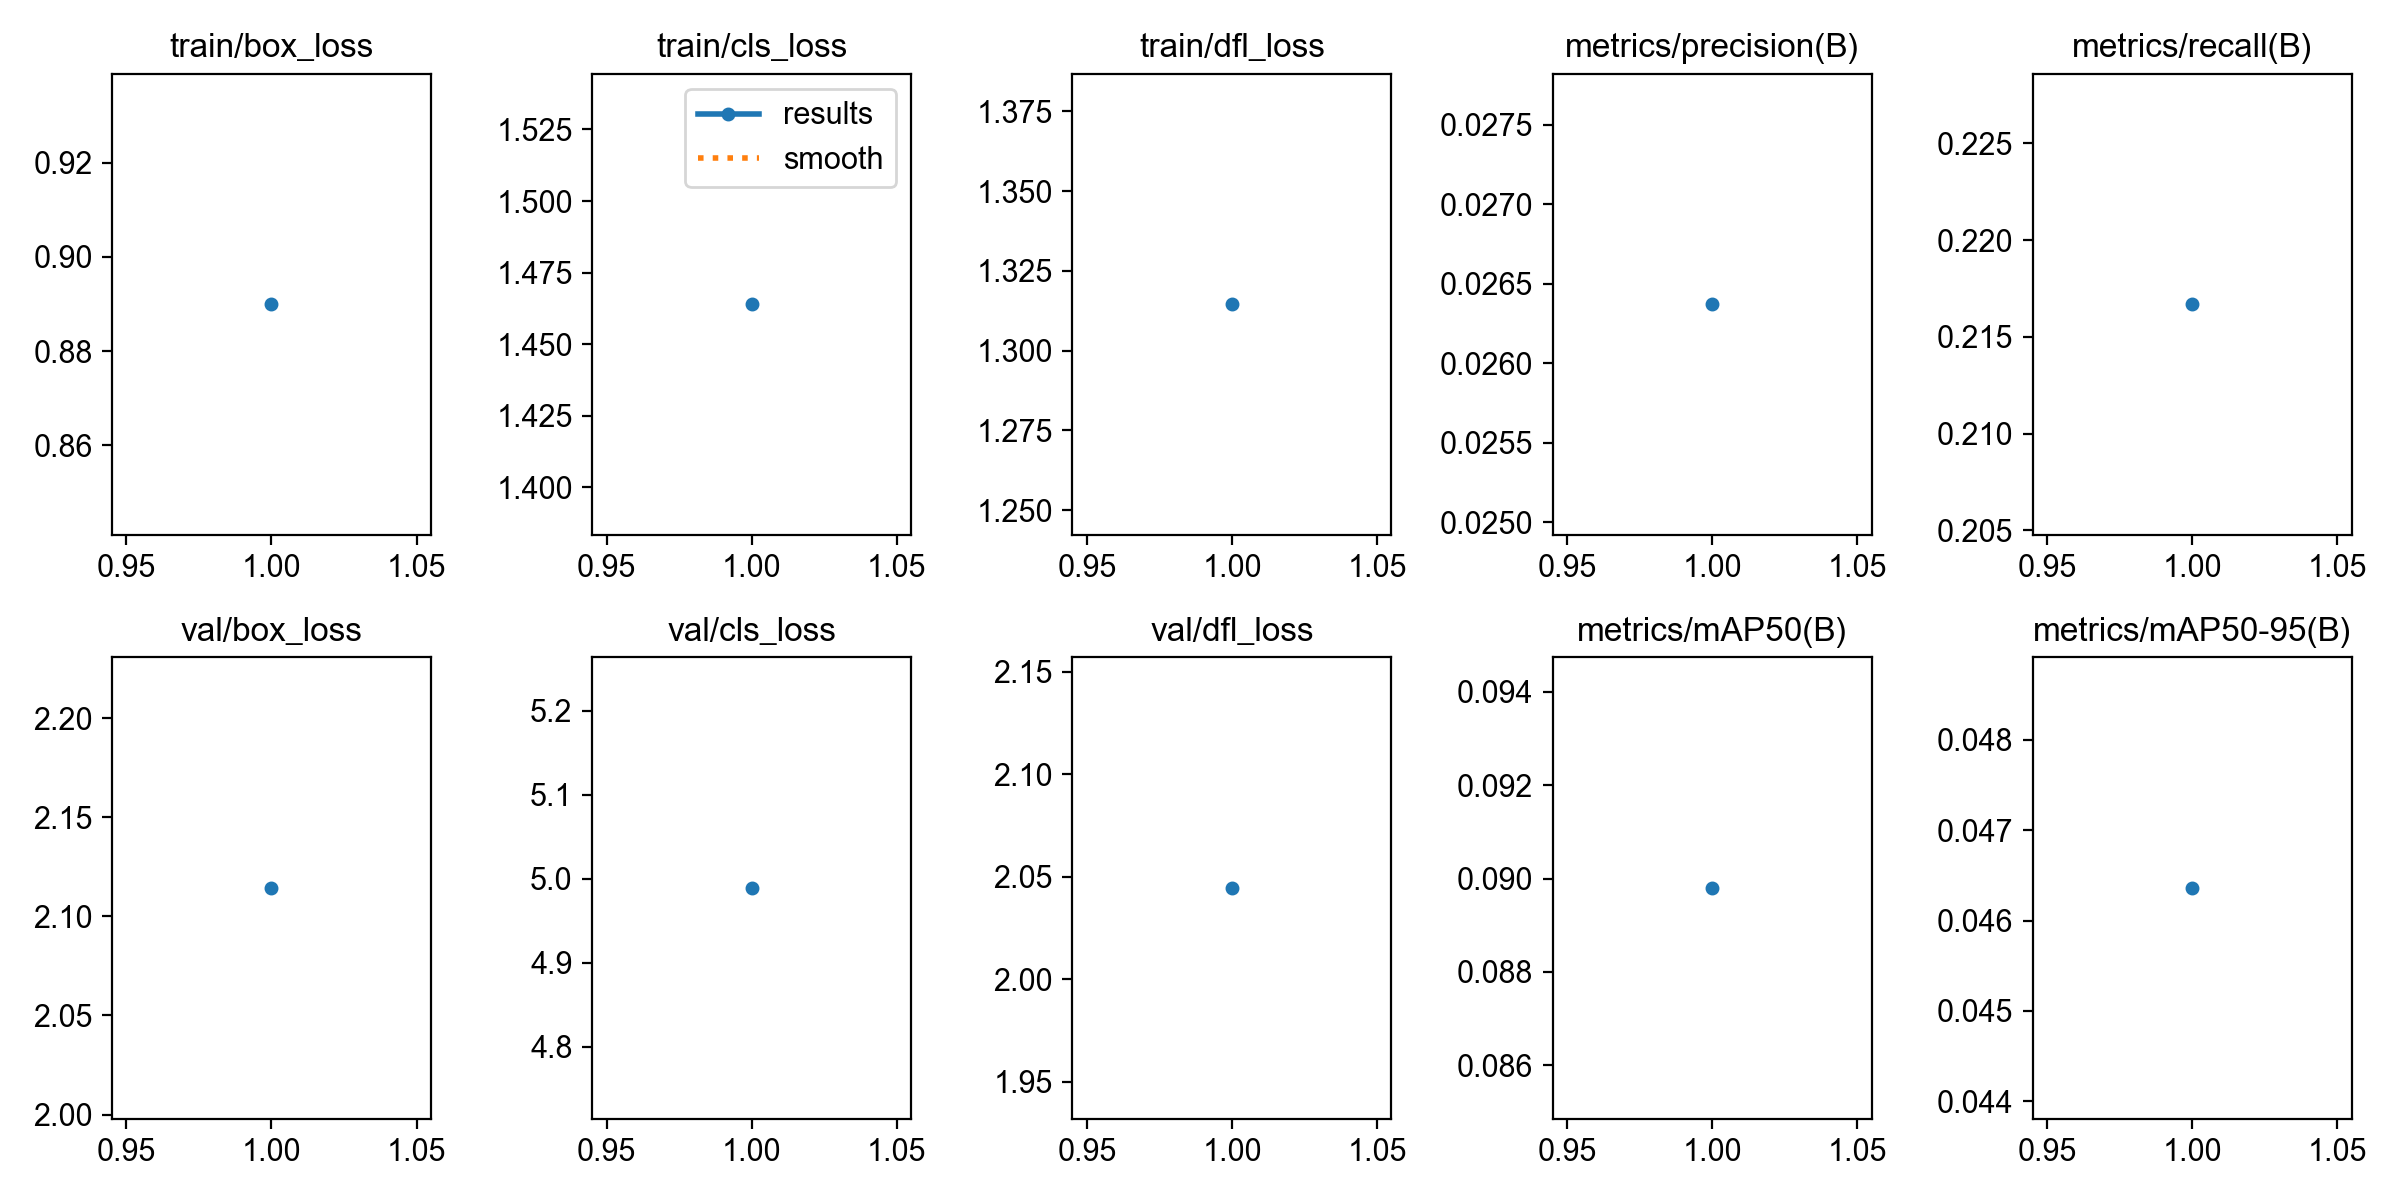

Source data for this figure (header and first rows):
epoch, time, train/box_loss, train/cls_loss, train/dfl_loss, metrics/precision(B), metrics/recall(B), metrics/mAP50(B), metrics/mAP50-95(B), val/box_loss, val/cls_loss, val/dfl_loss, lr/pg0, lr/pg1, lr/pg2
1, 3.848, 0.8899, 1.464, 1.314, 0.02637, 0.2167, 0.0898, 0.04636, 2.114, 4.989, 2.045, 0, 0, 0
